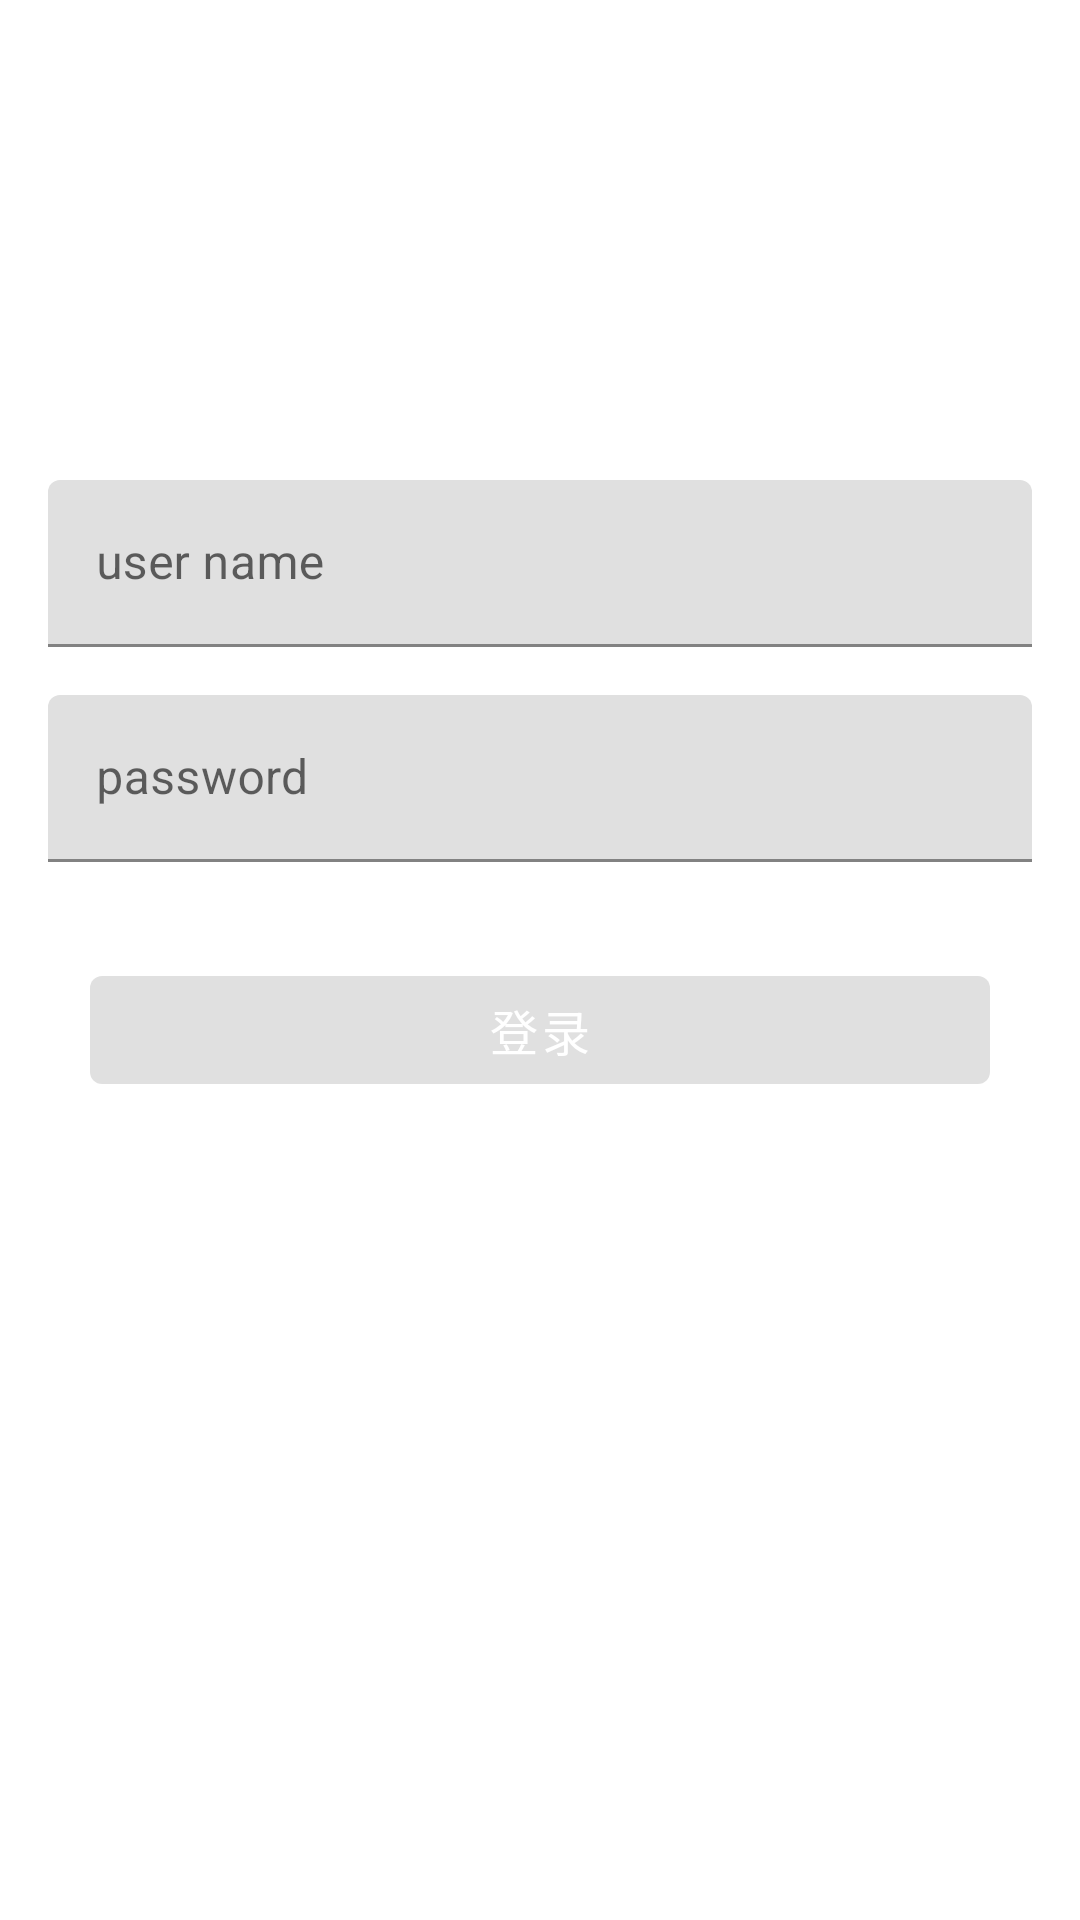

Here is an Android app screen rendered from its layout file. Give the layout XML and the strings, colors and styles it references.
<!-- AndroidManifest.xml: application theme Theme.UT4Android -->
<!-- res/layout/activity_login.xml -->
<?xml version="1.0" encoding="utf-8"?>
<FrameLayout xmlns:android="http://schemas.android.com/apk/res/android"
    xmlns:app="http://schemas.android.com/apk/res-auto"
    xmlns:tools="http://schemas.android.com/tools"
    android:layout_width="match_parent"
    android:layout_height="match_parent"
    android:background="@mipmap/user_login_bg2">

    <LinearLayout
        android:layout_width="match_parent"
        android:layout_height="match_parent"
        android:gravity="center_horizontal"
        android:orientation="vertical">

        <com.google.android.material.textfield.TextInputLayout
            android:layout_width="match_parent"
            android:layout_height="wrap_content"
            android:layout_marginStart="16dp"
            android:layout_marginTop="160dp"
            android:layout_marginEnd="16dp"
            android:hint="user name">

            <com.google.android.material.textfield.TextInputEditText
                android:id="@+id/et_user_name"
                android:layout_width="match_parent"
                android:layout_height="wrap_content"
                android:inputType="text"
                android:maxLines="1"
                android:textColor="@color/black" />

        </com.google.android.material.textfield.TextInputLayout>

        <com.google.android.material.textfield.TextInputLayout
            android:layout_width="match_parent"
            android:layout_height="wrap_content"
            android:layout_marginStart="16dp"
            android:layout_marginTop="16dp"
            android:layout_marginEnd="16dp"
            android:hint="password">

            <com.google.android.material.textfield.TextInputEditText
                android:id="@+id/et_password"
                android:layout_width="match_parent"
                android:layout_height="wrap_content"
                android:inputType="textPassword"
                android:maxLines="1"
                android:textColor="@color/black" />

        </com.google.android.material.textfield.TextInputLayout>

        <com.google.android.material.button.MaterialButton
            android:id="@+id/btn_login"
            android:layout_width="300dp"
            android:layout_height="wrap_content"
            android:layout_marginTop="32dp"
            android:enabled="false"
            android:text="登录"
            android:textColor="@color/white"
            android:textSize="16sp" />

    </LinearLayout>

    <ProgressBar
        android:id="@+id/progress"
        android:layout_width="wrap_content"
        android:layout_height="wrap_content"
        android:layout_gravity="center"
        android:visibility="gone" />
</FrameLayout>
<!-- resources referenced by this layout -->
<resources>
  <style name="Theme.UT4Android" parent="Theme.MaterialComponents.DayNight.NoActionBar">
          
          <item name="colorPrimary">@color/purple_500</item>
          <item name="colorPrimaryVariant">@color/purple_700</item>
          <item name="colorOnPrimary">@color/white</item>
          
          <item name="colorSecondary">@color/teal_200</item>
          <item name="colorSecondaryVariant">@color/teal_700</item>
          <item name="colorOnSecondary">@color/black</item>
          
          <item name="android:statusBarColor" tools:targetApi="l">?attr/colorPrimaryVariant</item>
          
      </style>
  <!-- not gathered from this repository: default colours our renderer supplied (Android Studio template values) -->
  <color name="purple_500">#FF6200EE</color>
  <color name="purple_700">#FF3700B3</color>
  <color name="teal_200">#FF03DAC5</color>
  <color name="teal_700">#FF018786</color>
  <color name="black">#FF000000</color>
  <color name="white">#FFFFFFFF</color>
</resources>
